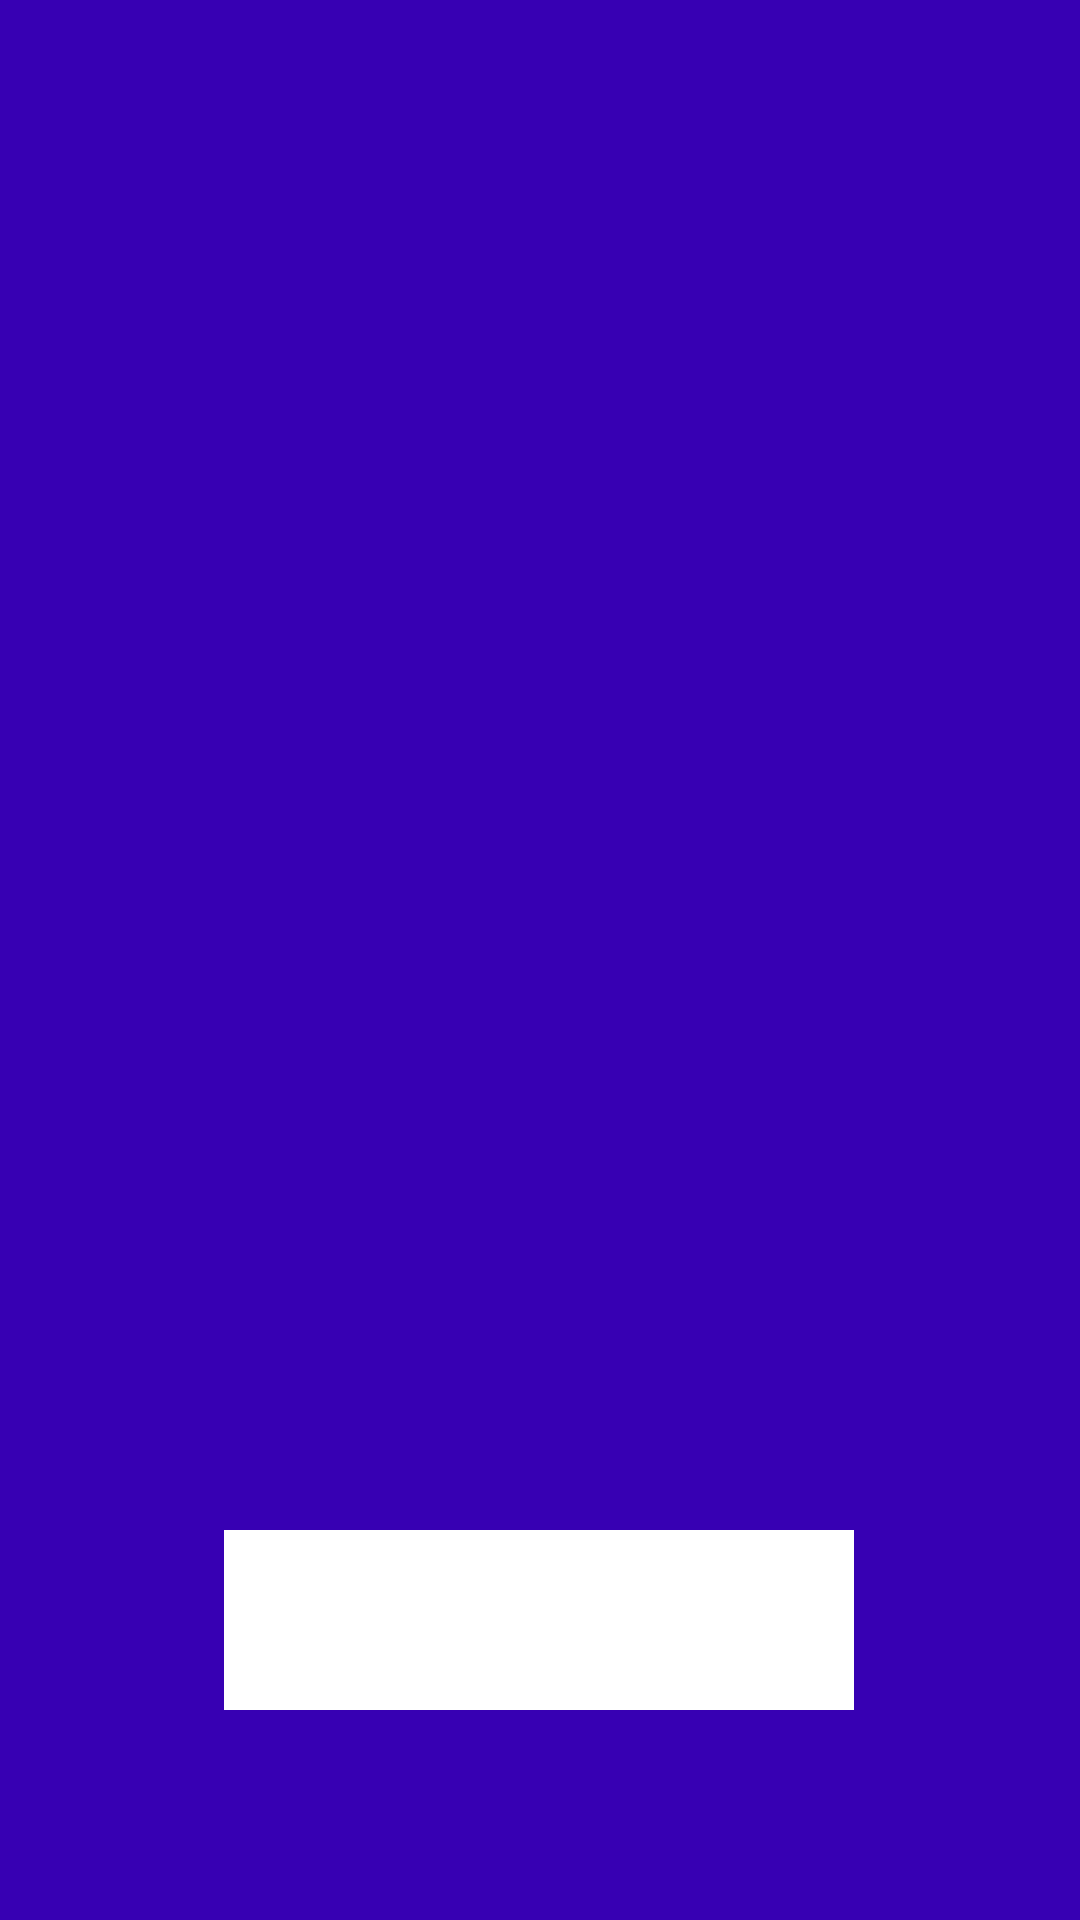

Reconstruct the res/layout file that produces this screen, plus the resources it refers to.
<!-- AndroidManifest.xml: application theme AppTheme -->
<!-- res/layout/fragment_number_series.xml -->
<?xml version="1.0" encoding="utf-8"?>
<androidx.constraintlayout.widget.ConstraintLayout xmlns:android="http://schemas.android.com/apk/res/android"
    xmlns:app="http://schemas.android.com/apk/res-auto"
    xmlns:tools="http://schemas.android.com/tools"
    android:layout_width="match_parent"
    android:layout_height="match_parent"
    android:background="@color/colorPrimaryDark"
    tools:context=".game1.NumberSeriesFragment"
    android:clickable="true"
    android:focusable="true">

    <ImageButton
        android:id="@+id/button_quit1"
        android:layout_width="46dp"
        android:layout_height="45dp"
        android:background="@drawable/ic_arrow_back_black_24dp"
        android:contentDescription="@string/back_arrow"
        app:layout_constraintStart_toStartOf="parent"
        app:layout_constraintTop_toTopOf="parent" />

    <TextView
        android:id="@+id/textView_score1"
        android:layout_width="wrap_content"
        android:layout_height="wrap_content"
        android:layout_marginTop="30dp"
        android:layout_marginEnd="30dp"
        android:textColor="@color/colorWhite"
        android:textSize="30sp"
        app:layout_constraintEnd_toEndOf="parent"
        app:layout_constraintTop_toTopOf="parent" />

    <TextView
        android:id="@+id/textView_number"
        android:layout_width="wrap_content"
        android:layout_height="wrap_content"
        android:textColor="@color/colorWhite"
        android:textSize="40sp"
        app:layout_constraintBottom_toTopOf="@+id/textView_instruction"
        app:layout_constraintEnd_toEndOf="parent"
        app:layout_constraintStart_toStartOf="parent"
        app:layout_constraintTop_toBottomOf="@+id/imageView_strike2" />

    <TextView
        android:id="@+id/textView_instruction"
        android:layout_width="wrap_content"
        android:layout_height="wrap_content"
        android:layout_marginBottom="25dp"
        android:textColor="@color/colorWhite"
        android:textSize="30sp"
        app:layout_constraintBottom_toTopOf="@+id/editText_guess"
        app:layout_constraintEnd_toEndOf="parent"
        app:layout_constraintStart_toStartOf="parent" />

    <EditText
        android:id="@+id/editText_guess"
        android:layout_width="210dp"
        android:layout_height="60dp"
        android:layout_marginBottom="70dp"
        android:background="@color/colorWhite"
        android:inputType="number"
        app:layout_constraintBottom_toBottomOf="parent"
        app:layout_constraintEnd_toEndOf="parent"
        app:layout_constraintHorizontal_bias="0.497"
        app:layout_constraintStart_toStartOf="parent" />

    <ImageView
        android:id="@+id/imageView_strike1"
        android:layout_width="105dp"
        android:layout_height="94dp"
        android:visibility="invisible"
        app:layout_constraintBottom_toBottomOf="@+id/imageView_strike2"
        app:layout_constraintEnd_toStartOf="@+id/imageView_strike2"
        app:layout_constraintStart_toStartOf="parent"
        app:layout_constraintTop_toBottomOf="@+id/textView_score1"
        app:srcCompat="@drawable/ic_strike_red_24dp" />

    <ImageView
        android:id="@+id/imageView_strike2"
        android:layout_width="105dp"
        android:layout_height="94dp"
        android:visibility="invisible"
        app:layout_constraintEnd_toEndOf="parent"
        app:layout_constraintStart_toStartOf="parent"
        app:layout_constraintTop_toBottomOf="@+id/textView_score1"
        app:srcCompat="@drawable/ic_strike_red_24dp" />

    <ImageView
        android:id="@+id/imageView_strike3"
        android:layout_width="105dp"
        android:layout_height="94dp"
        android:visibility="invisible"
        app:layout_constraintBottom_toBottomOf="@+id/imageView_strike2"
        app:layout_constraintEnd_toEndOf="parent"
        app:layout_constraintStart_toEndOf="@+id/imageView_strike2"
        app:layout_constraintTop_toBottomOf="@+id/textView_score1"
        app:srcCompat="@drawable/ic_strike_red_24dp" />

</androidx.constraintlayout.widget.ConstraintLayout>
<!-- resources referenced by this layout -->
<resources>
  <color name="colorPrimaryDark">#3700B3</color>
  <color name="colorWhite">#FFFFFF</color>
  <string name="back_arrow">back arrow</string>
  <style name="AppTheme" parent="Theme.AppCompat.Light.NoActionBar">
          
          <item name="colorPrimary">@color/colorPrimary</item>
          <item name="colorPrimaryDark">@color/colorPrimaryDark</item>
          <item name="colorAccent">@color/colorWhite</item>
  
          <item name="android:spinnerItemStyle">@style/headline</item>
          <item name="spinnerDropDownItemStyle">@style/medium</item>
      </style>
  <color name="colorPrimary">#6200EE</color>
  <style name="headline" parent="TextAppearance.AppCompat.Display2">
          <item name="android:textColor">@color/colorWhite</item>
      </style>
  <style name="medium" parent="TextAppearance.AppCompat.Medium">
          <item name="android:textColor">@color/colorPrimary</item>
      </style>
</resources>
